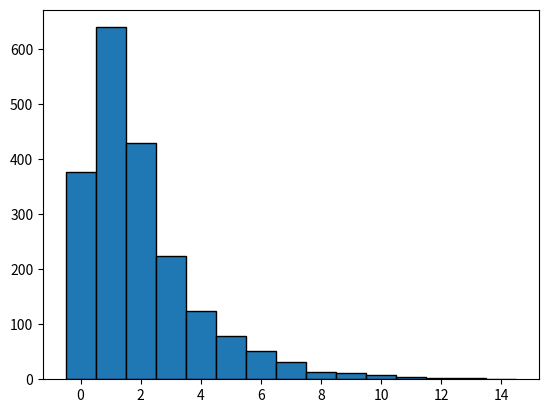

Write Python code to recreate this figure.
import random
import networkx as nx
import numpy as np
import matplotlib.pyplot as plt

num_nodes = 20  # M
initial_particles = 2
network = [initial_particles] * num_nodes

N = num_nodes * initial_particles
M = num_nodes

n_max = 20
num_time_steps = 1000

G = nx.cycle_graph(num_nodes)
pos = nx.circular_layout(G)

particle_counts = []

for t in range(num_time_steps):

    new_network = network.copy()

    for i in range(num_nodes):


        if network[i] > 0:

            direction = random.randint(0, 1)  # move left or right (1 right, 0 left)

            if direction == 1:
                neighbor = (i + 1) % num_nodes  
            else:
                neighbor = (i - 1) % num_nodes  

            if network[neighbor] < n_max:
                new_network[i] -= 1
                new_network[neighbor] += 1
            
    network = new_network
    if t % 10 == 0:  # append particle counts every 10 steps
        particle_counts.append(network.copy())
        
flattened_data = [item for sublist in particle_counts for item in sublist]
data = np.array(flattened_data)

d = np.diff(np.unique(data)).min()
left_of_first_bin = data.min() - float(d)/2
right_of_last_bin = data.max() + float(d)/2
plt.hist(data, np.arange(left_of_first_bin, right_of_last_bin + d, d), edgecolor='black')
plt.show()
